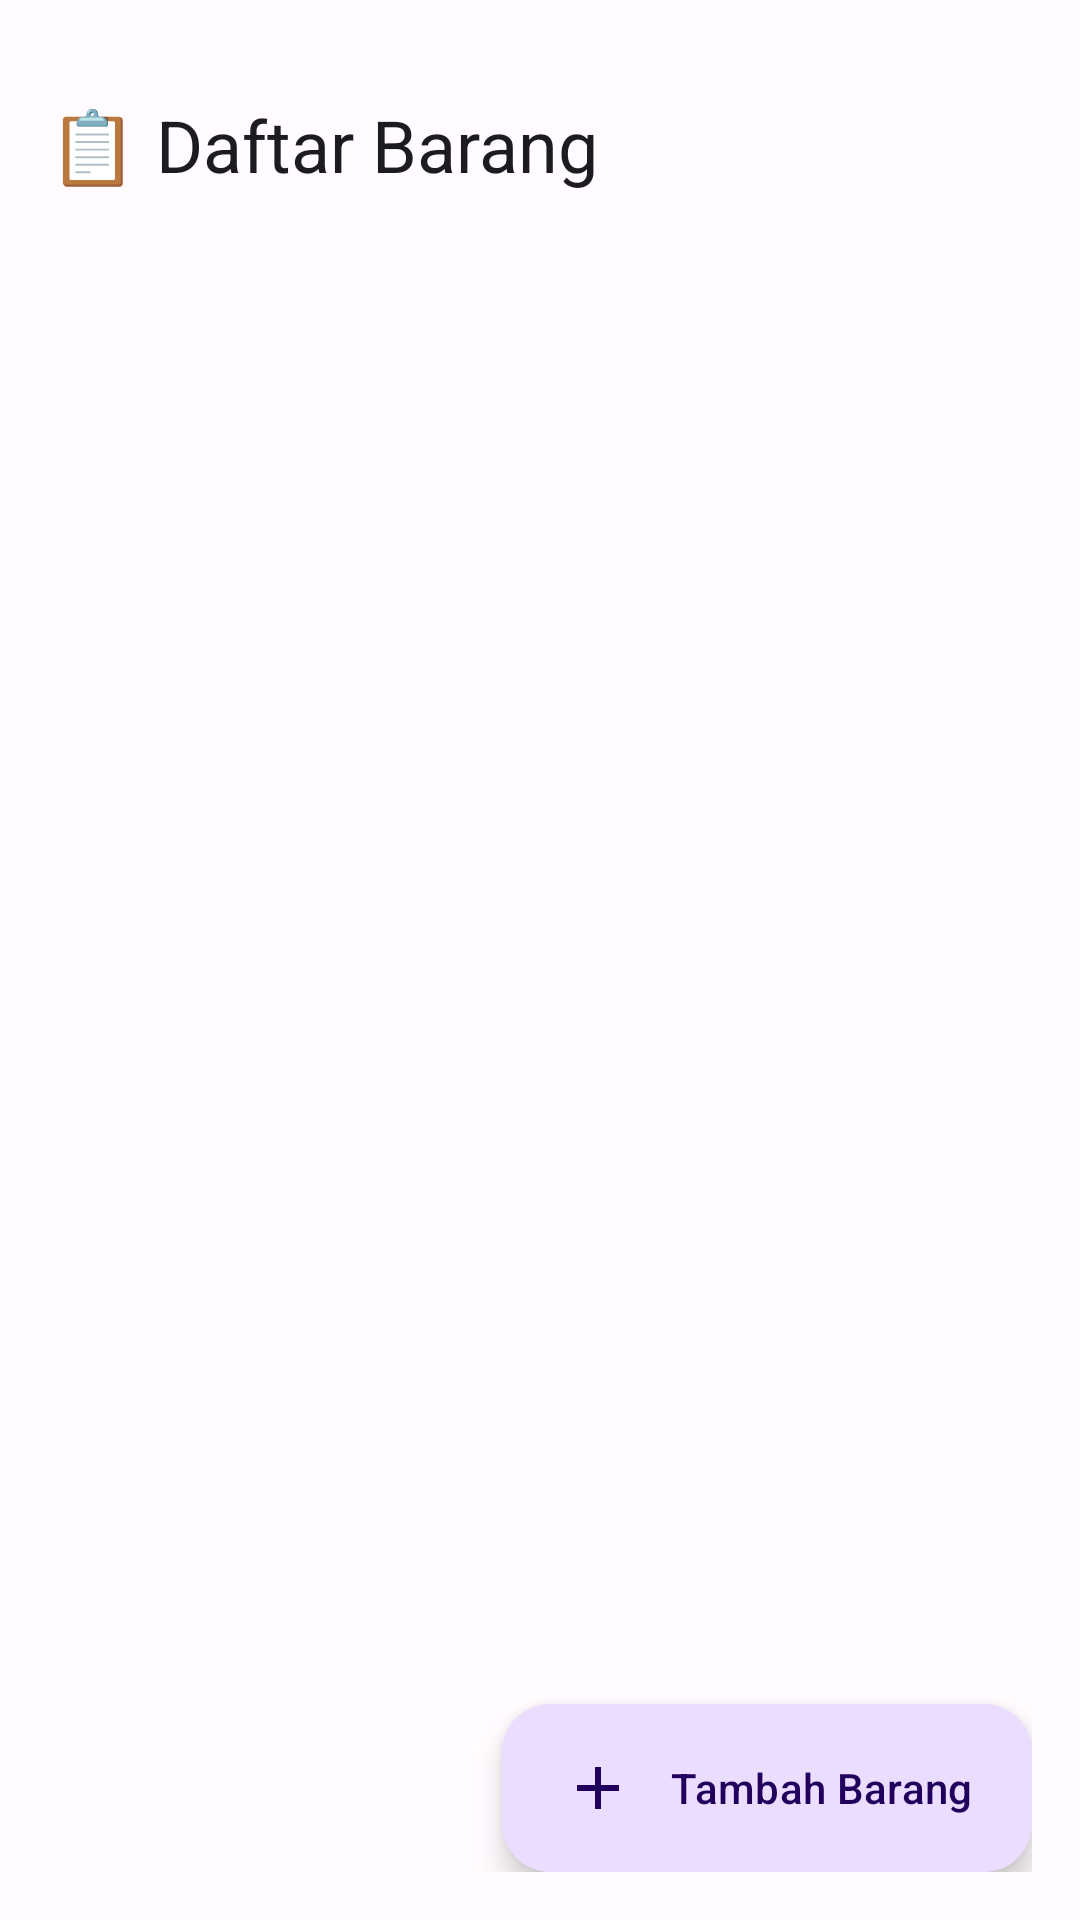

This screen was rendered from an Android layout file. Write that file and the resources it references.
<!-- AndroidManifest.xml: application theme Theme.BelanjaKu -->
<!-- res/layout/activity_item_list.xml -->
<?xml version="1.0" encoding="utf-8"?>
<LinearLayout
    xmlns:android="http://schemas.android.com/apk/res/android"
    xmlns:app="http://schemas.android.com/apk/res-auto"
    android:layout_width="match_parent"
    android:layout_height="match_parent"
    android:orientation="vertical"
    android:background="?attr/colorSurface"
    android:padding="16dp">

    <com.google.android.material.appbar.AppBarLayout
        android:layout_width="match_parent"
        android:layout_height="wrap_content"
        android:background="@android:color/transparent"
        android:elevation="0dp">

        <TextView
            android:text="📋 Daftar Barang"
            style="@style/TextAppearance.BelanjaKu.Title"
            android:layout_width="wrap_content"
            android:layout_height="wrap_content"
            android:layout_marginBottom="8dp" />

    </com.google.android.material.appbar.AppBarLayout>

    <androidx.recyclerview.widget.RecyclerView
        android:id="@+id/rvBarang"
        android:layout_width="match_parent"
        android:layout_height="0dp"
        android:layout_weight="1"
        android:clipToPadding="false"
        android:paddingBottom="80dp" />

    <com.google.android.material.floatingactionbutton.ExtendedFloatingActionButton
        android:id="@+id/fabAddItem"
        android:layout_width="wrap_content"
        android:layout_height="wrap_content"
        android:layout_gravity="end"
        android:layout_marginTop="16dp"
        android:text="Tambah Barang"
        app:icon="@drawable/ic_add"
        style="@style/Widget.Material3.ExtendedFloatingActionButton.Primary" />

</LinearLayout>
<!-- resources referenced by this layout -->
<resources>
  <!-- drawable ic_add (drawable) -->
  <?xml version="1.0" encoding="utf-8"?>
  <vector xmlns:android="http://schemas.android.com/apk/res/android"
      android:width="24dp"
      android:height="24dp"
      android:viewportWidth="24"
      android:viewportHeight="24">
      <path
          android:fillColor="?attr/colorOnPrimary"
          android:pathData="M19,13h-6v6h-2v-6H5v-2h6V5h2v6h6v2z"/>
  </vector>
  <style name="TextAppearance.BelanjaKu.Title" parent="TextAppearance.Material3.TitleLarge">
          <item name="android:textSize">24sp</item>
          <item name="android:textColor">?attr/colorOnSurface</item>
          <item name="android:layout_marginTop">16dp</item>
          <item name="android:layout_marginBottom">16dp</item>
      </style>
  <style name="Theme.BelanjaKu" parent="Base.Theme.BelanjaKu" />
  <color name="md_theme_light_primary">#6750A4</color>
  <color name="md_theme_light_onPrimary">#FFFFFF</color>
  <color name="md_theme_light_primaryContainer">#EADDFF</color>
  <color name="md_theme_light_onPrimaryContainer">#21005D</color>
  <color name="md_theme_light_secondary">#625B71</color>
  <color name="md_theme_light_onSecondary">#FFFFFF</color>
  <color name="md_theme_light_secondaryContainer">#E8DEF8</color>
  <color name="md_theme_light_onSecondaryContainer">#1D192B</color>
  <color name="md_theme_light_tertiary">#7D5260</color>
  <color name="md_theme_light_onTertiary">#FFFFFF</color>
  <color name="md_theme_light_tertiaryContainer">#FFD8E4</color>
  <color name="md_theme_light_onTertiaryContainer">#31111D</color>
  <color name="md_theme_light_error">#B3261E</color>
  <color name="md_theme_light_onError">#FFFFFF</color>
  <color name="md_theme_light_errorContainer">#F9DEDC</color>
  <color name="md_theme_light_onErrorContainer">#410E0B</color>
  <color name="md_theme_light_background">#FFFBFE</color>
  <color name="md_theme_light_onBackground">#1C1B1F</color>
  <color name="md_theme_light_surface">#FFFBFE</color>
  <color name="md_theme_light_onSurface">#1C1B1F</color>
  <color name="md_theme_light_surfaceVariant">#E7E0EC</color>
  <color name="md_theme_light_onSurfaceVariant">#49454F</color>
  <color name="md_theme_light_outline">#79747E</color>
  <color name="md_theme_light_outlineVariant">#CAC4D0</color>
  <color name="md_theme_light_inverseSurface">#313033</color>
  <color name="md_theme_light_inverseOnSurface">#F4EFF4</color>
  <color name="md_theme_light_inversePrimary">#D0BCFF</color>
</resources>
